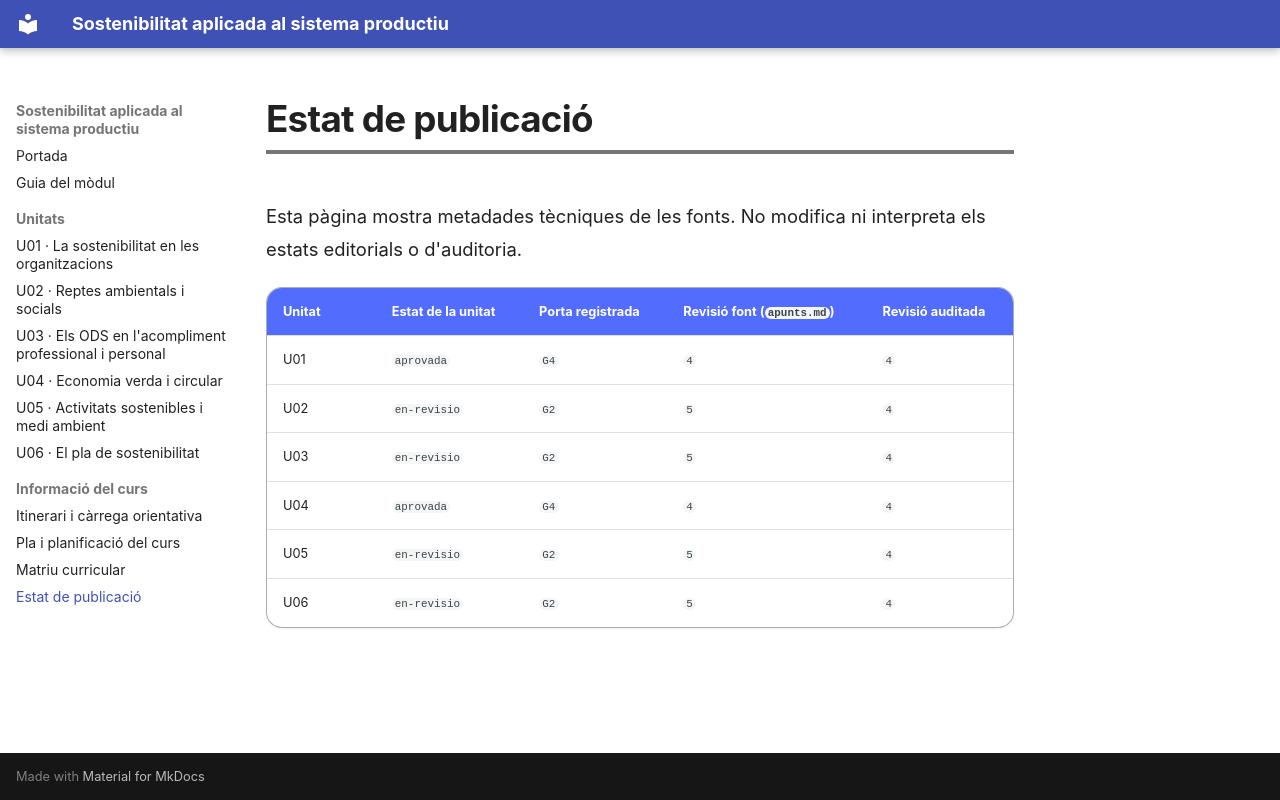

repository: fermasdo/Apunts_Sostenibilitat · page: curs/estat-publicacio/index.html · generator: mkdocs

<!-- Fitxer generat per scripts/sincronitza_mkdocs.py; no l'edites manualment. -->
# Estat de publicació

Esta pàgina mostra metadades tècniques de les fonts. No modifica ni interpreta els estats editorials o d'auditoria.

| Unitat | Estat de la unitat | Porta registrada | Revisió font (`apunts.md`) | Revisió auditada |
| --- | --- | --- | --- | --- |
| U01 | `aprovada` | `G4` | `4` | `4` |
| U02 | `en-revisio` | `G2` | `5` | `4` |
| U03 | `en-revisio` | `G2` | `5` | `4` |
| U04 | `aprovada` | `G4` | `4` | `4` |
| U05 | `en-revisio` | `G2` | `5` | `4` |
| U06 | `en-revisio` | `G2` | `5` | `4` |
